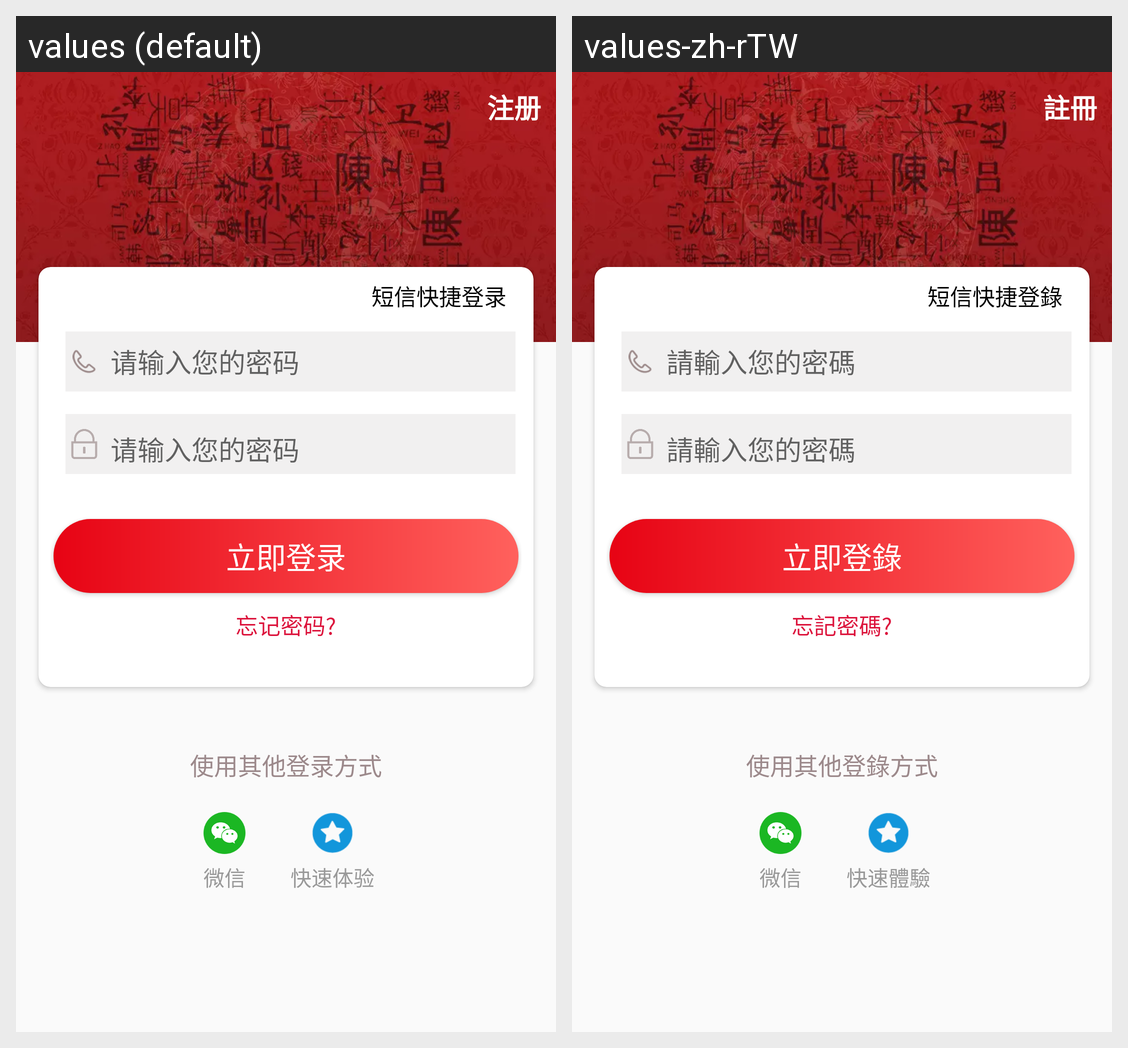

This grid shows one Android layout under two languages. Give, for every string resource on the screen, its name, the default text and each shown locale's text.
Android screen res/layout/activity_loging.xml rendered under 2 locales, left to right: values (default), values-zh-rTW. Device: Nexus 5 (rendered at 1080×1920; each locale shown at half size, 540×960, under a caption strip naming it); theme AppTheme.
Strings drawn on this screen, with the default value and each locale's value (text and hints the layout hard-codes, and strings that could not be matched under every locale, appear in the picture but are not listed):

zc
  values: 注册
  values-zh-rTW: 註冊

dxksdl
  values: 短信快捷登录
  values-zh-rTW: 短信快捷登錄

qsrndpwd
  values: 请输入您的密码
  values-zh-rTW: 請輸入您的密碼

ljlogin
  values: 立即登录
  values-zh-rTW: 立即登錄

wjpwd
  values: 忘记密码?
  values-zh-rTW: 忘記密碼?

syqtloging
  values: 使用其他登录方式
  values-zh-rTW: 使用其他登錄方式

wxdl
  values: 微信
  values-zh-rTW: 微信

ksty
  values: 快速体验
  values-zh-rTW: 快速體驗
